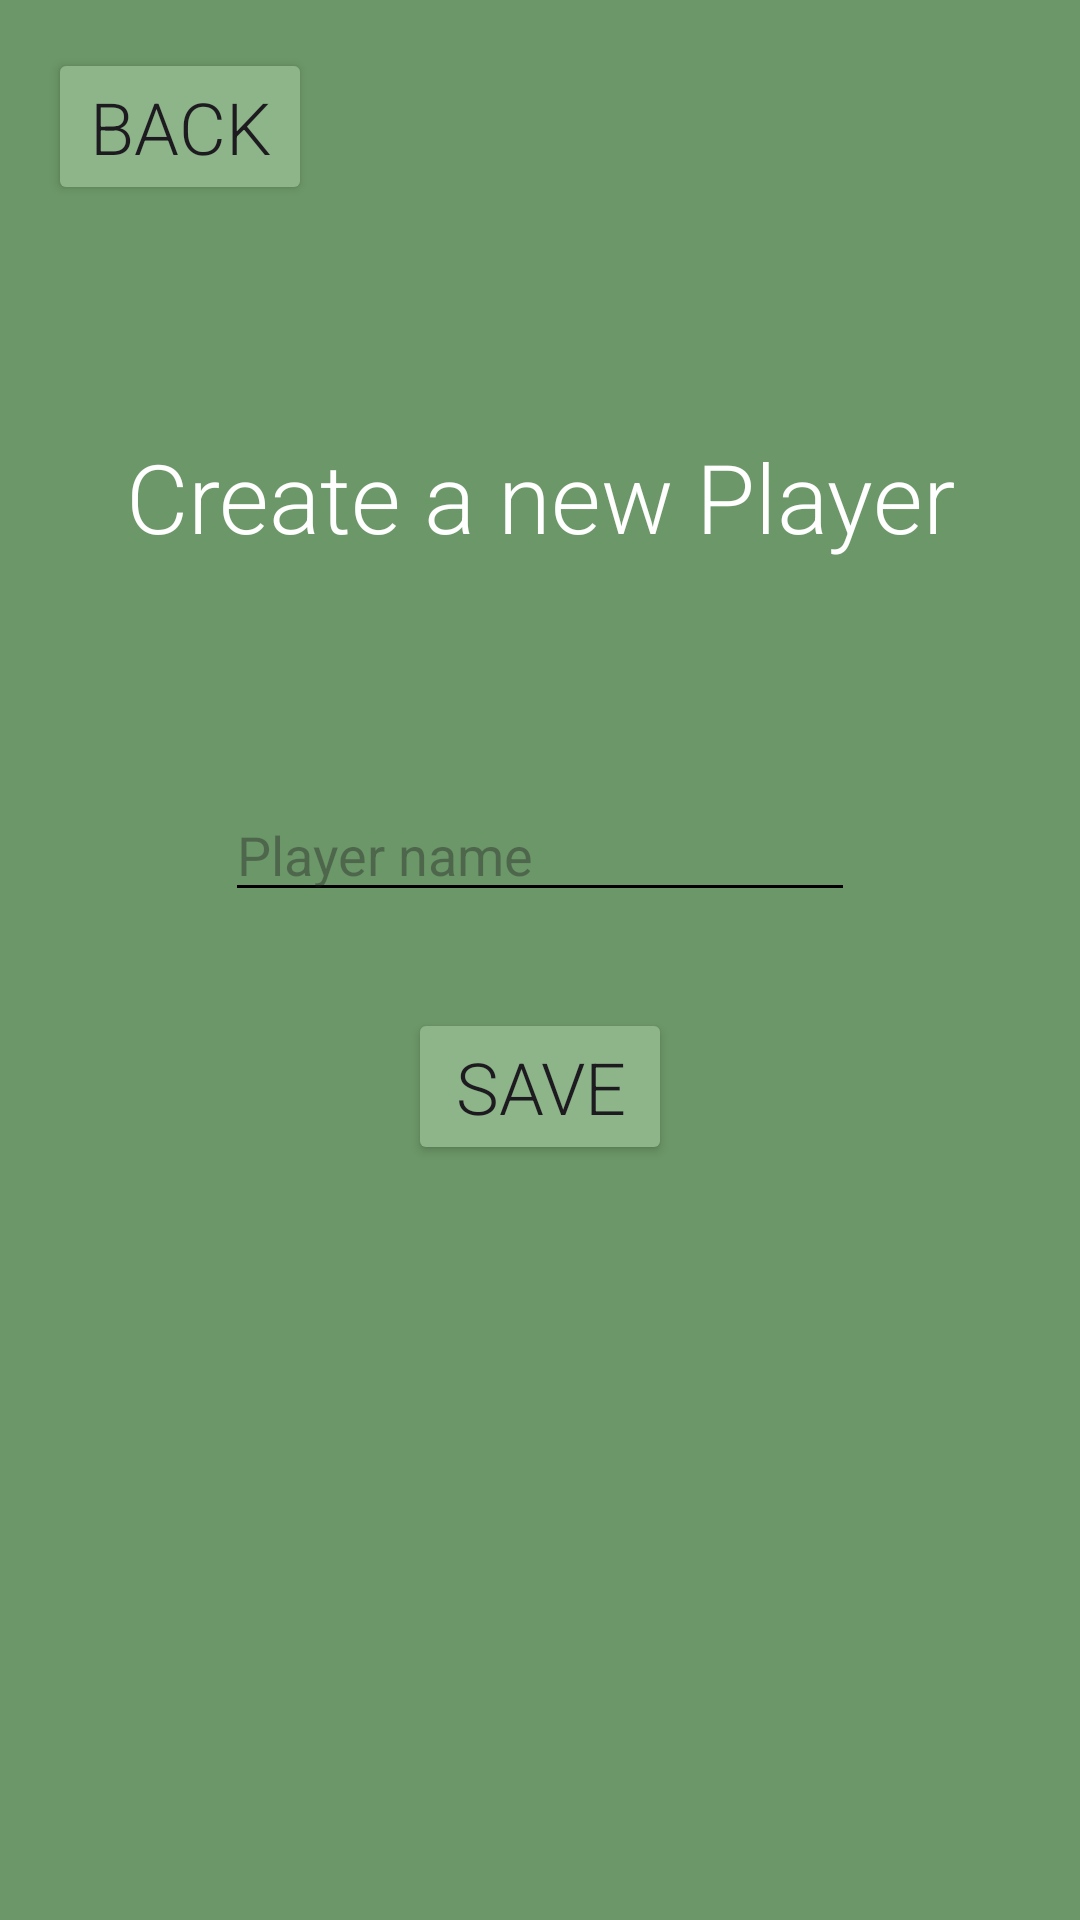

Write the Android layout XML for this screen, with the resource values it uses.
<!-- AndroidManifest.xml: application theme Theme.SwinGolfApp -->
<!-- res/layout/activity_create_player.xml -->
<?xml version="1.0" encoding="utf-8"?>
<androidx.constraintlayout.widget.ConstraintLayout xmlns:android="http://schemas.android.com/apk/res/android"
    xmlns:app="http://schemas.android.com/apk/res-auto"
    xmlns:tools="http://schemas.android.com/tools"
    android:id="@+id/main"
    android:layout_width="match_parent"
    android:layout_height="match_parent"
    android:background="#6c9768"
    tools:context=".activities.CreatePlayerActivity">

    <Button
        android:id="@+id/createPlayerBackBtn"
        android:layout_width="wrap_content"
        android:layout_height="wrap_content"
        android:layout_marginStart="16dp"
        android:layout_marginTop="16dp"
        android:backgroundTint="@color/btn_bg"
        android:fontFamily="sans-serif-light"
        android:text="@string/back_btn"
        android:textSize="24sp"
        app:icon="@drawable/back_icon"
        app:layout_constraintStart_toStartOf="parent"
        app:layout_constraintTop_toTopOf="parent" />

    <EditText
        android:id="@+id/playerNameEditText"
        android:layout_width="wrap_content"
        android:layout_height="wrap_content"
        android:layout_marginBottom="16dp"
        android:backgroundTint="@color/black"
        android:ems="10"
        android:hint="@string/player_name_edit_text"
        android:inputType="text"
        android:maxLength="16"
        android:textColor="@color/black"
        app:layout_constraintBottom_toTopOf="@+id/guideline2"
        app:layout_constraintEnd_toEndOf="parent"
        app:layout_constraintStart_toStartOf="parent" />

    <Button
        android:id="@+id/savePlayerBtn"
        android:layout_width="wrap_content"
        android:layout_height="wrap_content"
        android:layout_marginTop="16dp"
        android:backgroundTint="@color/btn_bg"
        android:fontFamily="sans-serif-light"
        android:text="@string/create_player"
        android:textSize="24sp"
        app:icon="@drawable/check_icon"
        app:layout_constraintEnd_toEndOf="@+id/playerNameEditText"
        app:layout_constraintStart_toStartOf="@+id/playerNameEditText"
        app:layout_constraintTop_toTopOf="@+id/guideline2" />

    <androidx.constraintlayout.widget.Guideline
        android:id="@+id/guideline2"
        android:layout_width="wrap_content"
        android:layout_height="wrap_content"
        android:orientation="horizontal"
        app:layout_constraintGuide_percent="0.5" />

    <TextView
        android:id="@+id/textView2"
        android:layout_width="wrap_content"
        android:layout_height="wrap_content"
        android:fontFamily="sans-serif-light"
        android:text="@string/create_player_headline"
        android:textColor="@color/white"
        android:textSize="32sp"
        app:layout_constraintBottom_toTopOf="@+id/playerNameEditText"
        app:layout_constraintEnd_toEndOf="@+id/playerNameEditText"
        app:layout_constraintStart_toStartOf="@+id/playerNameEditText"
        app:layout_constraintTop_toBottomOf="@+id/createPlayerBackBtn" />
</androidx.constraintlayout.widget.ConstraintLayout>
<!-- resources referenced by this layout -->
<resources>
  <color name="black">#FF000000</color>
  <color name="btn_bg">#8db589</color>
  <color name="white">#FFFFFFFF</color>
  <string name="back_btn">Back</string>
  <string name="create_player">Save</string>
  <string name="create_player_headline">Create a new Player</string>
  <string name="player_name_edit_text">Player name</string>
  <style name="Theme.SwinGolfApp" parent="Base.Theme.SwinGolfApp" />
  <style name="Base.Theme.SwinGolfApp" parent="Theme.Material3.DayNight.NoActionBar">
          
          <item name="colorPrimary">@color/view_bg</item>
      </style>
  <color name="view_bg">#6c9768</color>
</resources>
